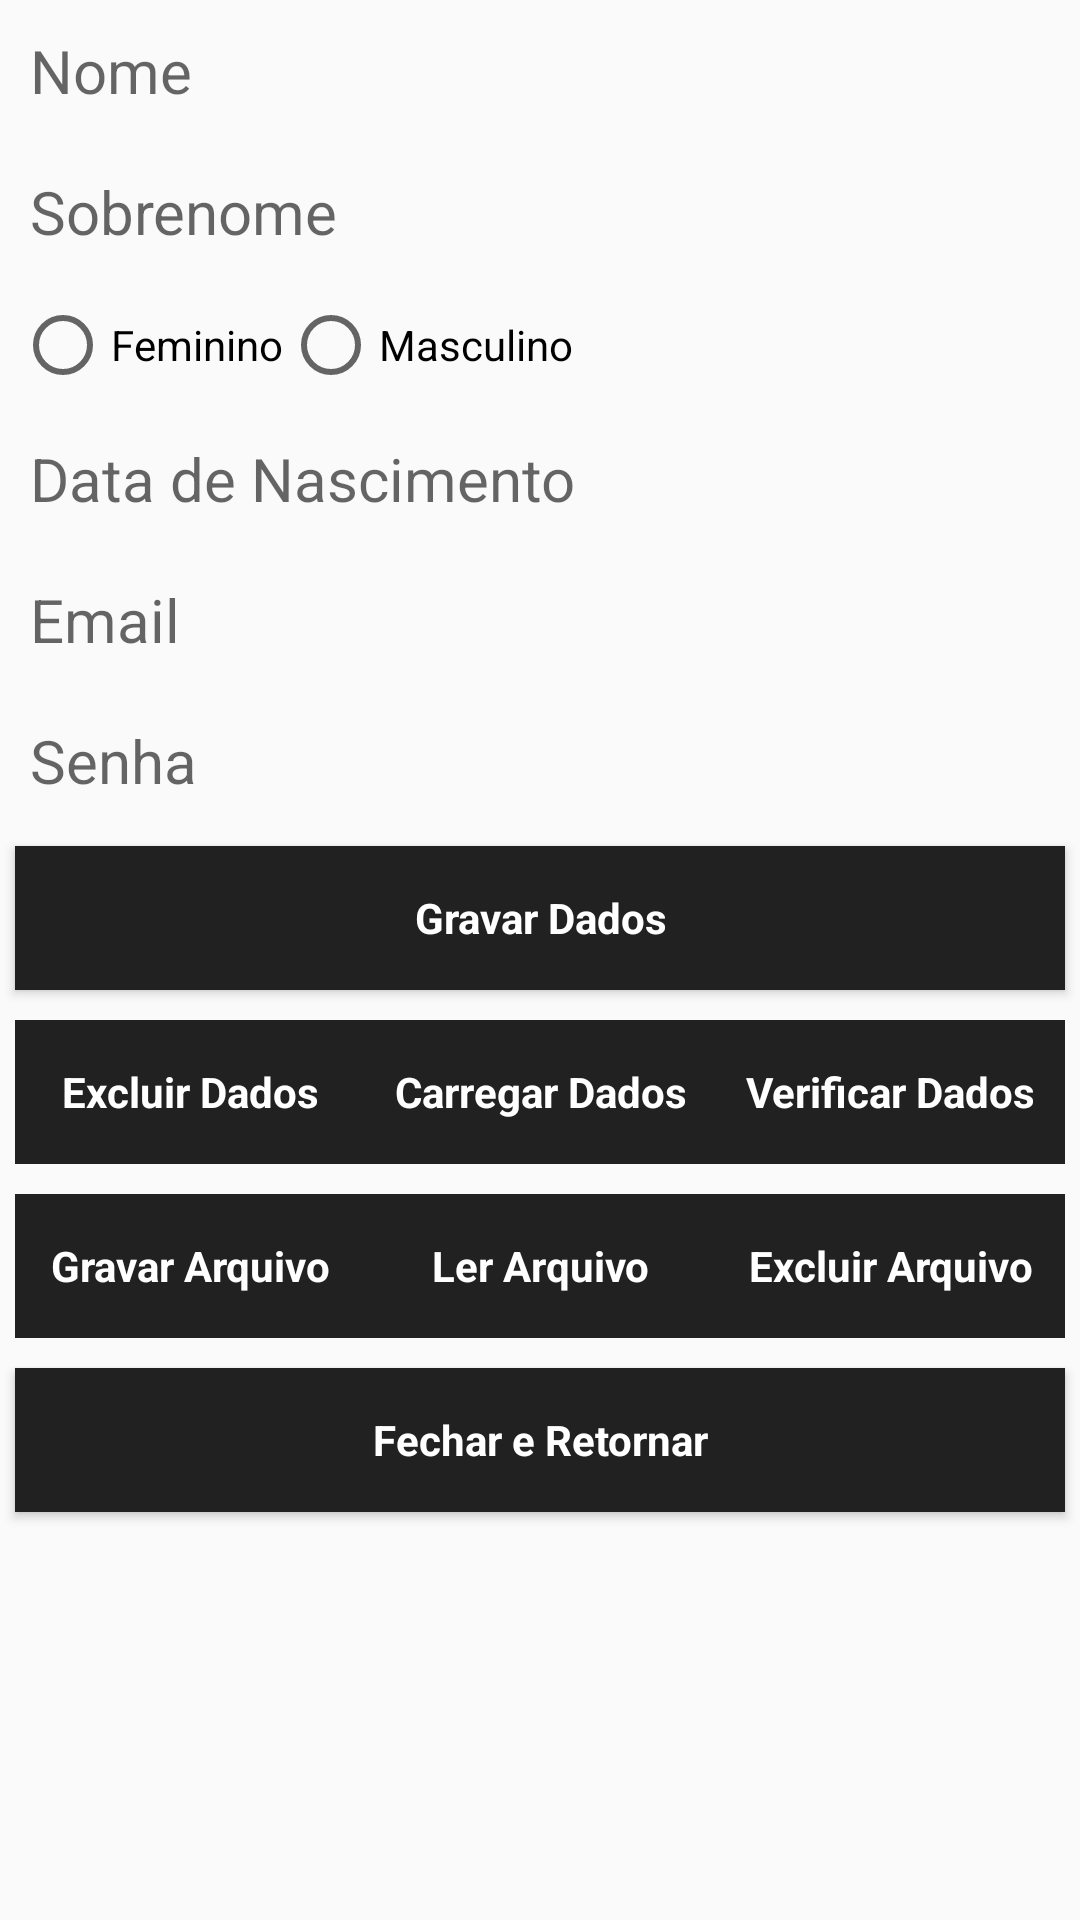

Write the Android layout XML for this screen, with the resource values it uses.
<!-- AndroidManifest.xml: application theme AppTheme -->
<!-- res/layout/activity_cadastra_login.xml -->
<?xml version="1.0" encoding="utf-8"?>
<LinearLayout xmlns:android="http://schemas.android.com/apk/res/android"
    xmlns:app="http://schemas.android.com/apk/res-auto"
    xmlns:tools="http://schemas.android.com/tools"
    android:layout_width="match_parent"
    android:layout_height="match_parent"
    android:orientation="vertical"
    tools:context="com.schin.notas.activitys.CadastraLoginActivity">

    <ScrollView
        android:layout_width="match_parent"
        android:layout_height="match_parent"
        android:fillViewport="true">

        <TableLayout
            android:layout_width="match_parent"
            android:layout_height="match_parent"
            android:stretchColumns="1">

            <EditText
                android:id="@+id/edtNome"
                style="@style/AppTheme.EditText"
                android:layout_width="match_parent"
                android:layout_height="wrap_content"
                android:hint="@string/nome"
                android:inputType="textCapSentences" />

            <EditText
                android:id="@+id/edtSobrenome"
                style="@style/AppTheme.EditText"
                android:layout_width="match_parent"
                android:layout_height="wrap_content"
                android:hint="@string/sobrenome"
                android:inputType="textCapSentences" />

            <RadioGroup
                android:layout_width="match_parent"
                android:layout_height="wrap_content"
                android:layout_margin="5dp"
                android:id="@+id/rgSexo"
                android:orientation="horizontal">

                <RadioButton
                    android:id="@+id/radioFeminino"
                    android:layout_width="wrap_content"
                    android:layout_height="wrap_content"
                    android:text="@string/feminino" />

                <RadioButton
                    android:id="@+id/radioMasculino"
                    android:layout_width="wrap_content"
                    android:layout_height="wrap_content"
                    android:text="@string/masculino" />

            </RadioGroup>

            <EditText
                android:id="@+id/edtDataNascimento"
                style="@style/AppTheme.EditText"
                android:layout_width="match_parent"
                android:layout_height="wrap_content"
                android:hint="@string/data_de_nascimento"
                android:inputType="date" />

            <EditText
                android:id="@+id/edtEmail"
                style="@style/AppTheme.EditText"
                android:layout_width="match_parent"
                android:layout_height="wrap_content"
                android:hint="@string/email"
                android:inputType="textEmailAddress" />

            <EditText
                android:id="@+id/edtSenha"
                style="@style/AppTheme.EditText"
                android:layout_width="match_parent"
                android:layout_height="wrap_content"
                android:hint="@string/senha"
                android:inputType="textPassword" />

            <Button
                android:id="@+id/btnGravarDados"
                style="@style/AppTheme.ButtomBlack"
                android:layout_width="match_parent"
                android:layout_height="wrap_content"
                android:text="@string/gravar_dados" />

            <LinearLayout
                android:layout_width="match_parent"
                android:layout_height="wrap_content"
                android:layout_margin="5dp"
                android:orientation="horizontal">

                <Button
                    android:id="@+id/btnExcluirDados"
                    style="@style/AppTheme.ButtomBlackNoMargin"
                    android:layout_width="match_parent"
                    android:layout_height="wrap_content"
                    android:layout_weight="1"
                    android:text="@string/excluir_dados" />

                <Button
                    android:id="@+id/btnCarregarDados"
                    style="@style/AppTheme.ButtomBlackNoMargin"
                    android:layout_width="match_parent"
                    android:layout_height="wrap_content"
                    android:layout_weight="1"
                    android:text="@string/carregar_dados" />

                <Button
                    android:id="@+id/btnVerificarDados"
                    style="@style/AppTheme.ButtomBlackNoMargin"
                    android:layout_width="match_parent"
                    android:layout_height="wrap_content"
                    android:layout_weight="1"
                    android:text="@string/verificar_dados" />

            </LinearLayout>

            <LinearLayout
                android:layout_width="match_parent"
                android:layout_height="wrap_content"
                android:layout_margin="5dp"
                android:orientation="horizontal">

                <Button
                    android:id="@+id/btnGravarArquivo"
                    style="@style/AppTheme.ButtomBlackNoMargin"
                    android:layout_width="match_parent"
                    android:layout_height="wrap_content"
                    android:layout_weight="1"
                    android:text="@string/gravar_arquivo" />

                <Button
                    android:id="@+id/btnLerArquivo"
                    style="@style/AppTheme.ButtomBlackNoMargin"
                    android:layout_width="match_parent"
                    android:layout_height="wrap_content"
                    android:layout_weight="1"
                    android:text="@string/ler_arquivo" />

                <Button
                    android:id="@+id/btnExcluirArquivo"
                    style="@style/AppTheme.ButtomBlackNoMargin"
                    android:layout_width="match_parent"
                    android:layout_height="wrap_content"
                    android:layout_weight="1"
                    android:text="@string/excluir_arquivo" />

            </LinearLayout>

            <Button
                android:id="@+id/btnRetornar"
                style="@style/AppTheme.ButtomBlack"
                android:layout_width="match_parent"
                android:layout_height="wrap_content"
                android:text="@string/fechar_retornar" />


        </TableLayout>

    </ScrollView>


</LinearLayout>
<!-- resources referenced by this layout -->
<resources>
  <string name="carregar_dados">Carregar Dados</string>
  <string name="data_de_nascimento">Data de Nascimento</string>
  <string name="email">Email</string>
  <string name="excluir_arquivo">Excluir Arquivo</string>
  <string name="excluir_dados">Excluir Dados</string>
  <string name="fechar_retornar">Fechar e Retornar</string>
  <string name="feminino">Feminino</string>
  <string name="gravar_arquivo">Gravar Arquivo</string>
  <string name="gravar_dados">Gravar Dados</string>
  <string name="ler_arquivo">Ler Arquivo</string>
  <string name="masculino">Masculino</string>
  <string name="nome">Nome</string>
  <string name="senha">Senha</string>
  <string name="sobrenome">Sobrenome</string>
  <string name="verificar_dados">Verificar Dados</string>
  <style name="AppTheme.ButtomBlack">
          <item name="android:background">@color/primary_text</item>
          <item name="android:textColor">@color/white</item>
          <item name="android:layout_margin">5dp</item>
          <item name="android:textStyle">bold</item>
      </style>
  <style name="AppTheme.ButtomBlackNoMargin">
          <item name="android:background">@color/primary_text</item>
          <item name="android:textColor">@color/white</item>
          <item name="android:textStyle">bold</item>
      </style>
  <style name="AppTheme.EditText">
          <item name="android:layout_margin">10dp</item>
          <item name="android:textSize">20sp</item>
          <item name="android:textColor">@color/secondary_text</item>
          <item name="android:background">@android:color/transparent</item>
      </style>
  <style name="AppTheme" parent="Theme.AppCompat.Light.DarkActionBar">
          
          <item name="colorPrimary">@color/colorPrimary</item>
          <item name="colorPrimaryDark">@color/colorPrimaryDark</item>
          <item name="colorAccent">@color/colorAccent</item>
      </style>
  <color name="primary_text">#212121</color>
  <color name="white">#FFFFFF</color>
  <color name="secondary_text">#757575</color>
  <color name="colorPrimary">#e91e63</color>
  <color name="colorPrimaryDark">#C2185B</color>
  <color name="colorAccent">#ed145b</color>
</resources>
